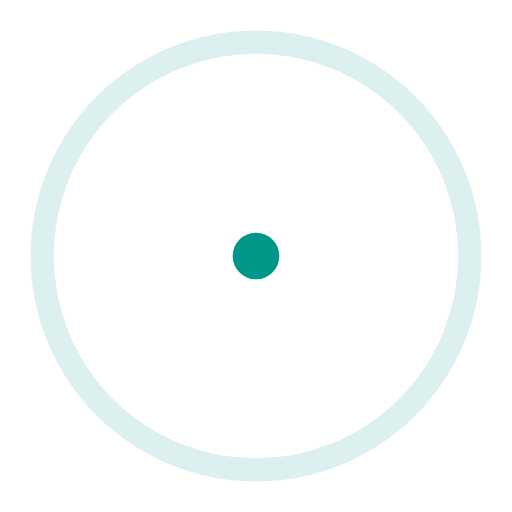
t = 0.00 s
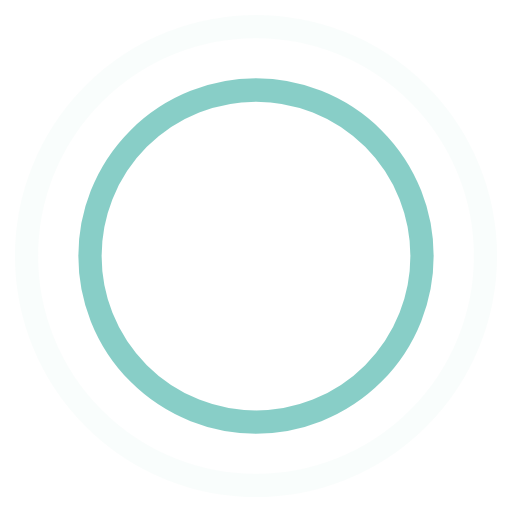
t = 0.45 s
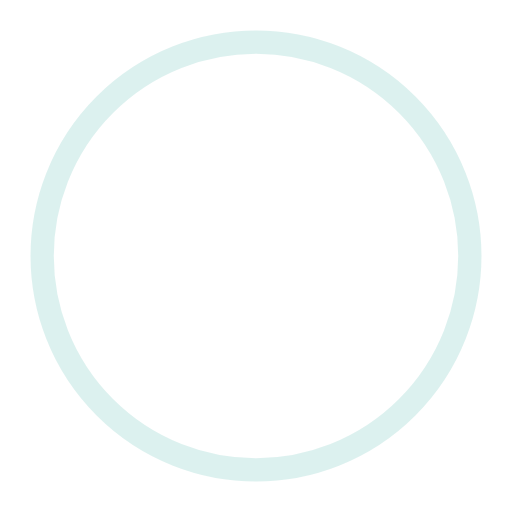
t = 0.90 s
t = 1.35 s: frame unchanged from t = 0.45 s, image omitted

The animated SVG that drew these frames (rendered in a browser with its animation timeline set to each time). Animation: 4 SMIL elements (animate=4); one cycle of 1.80 s, repeats indefinitely.

<!-- By Sam Herbert (@sherb), for everyone. More @ http://goo.gl/7AJzbL -->
<svg width="44" height="44" viewBox="0 0 44 44" xmlns="http://www.w3.org/2000/svg" stroke="#009688">
    <g fill="none" fill-rule="evenodd" stroke-width="2">
        <circle cx="22" cy="22" r="1">
            <animate attributeName="r"
                begin="0s" dur="1.8s"
                values="1; 20"
                calcMode="spline"
                keyTimes="0; 1"
                keySplines="0.165, 0.84, 0.44, 1"
                repeatCount="indefinite" />
            <animate attributeName="stroke-opacity"
                begin="0s" dur="1.8s"
                values="1; 0"
                calcMode="spline"
                keyTimes="0; 1"
                keySplines="0.3, 0.61, 0.355, 1"
                repeatCount="indefinite" />
        </circle>
        <circle cx="22" cy="22" r="1">
            <animate attributeName="r"
                begin="-0.9s" dur="1.8s"
                values="1; 20"
                calcMode="spline"
                keyTimes="0; 1"
                keySplines="0.165, 0.84, 0.44, 1"
                repeatCount="indefinite" />
            <animate attributeName="stroke-opacity"
                begin="-0.9s" dur="1.8s"
                values="1; 0"
                calcMode="spline"
                keyTimes="0; 1"
                keySplines="0.3, 0.61, 0.355, 1"
                repeatCount="indefinite" />
        </circle>
    </g>
</svg>